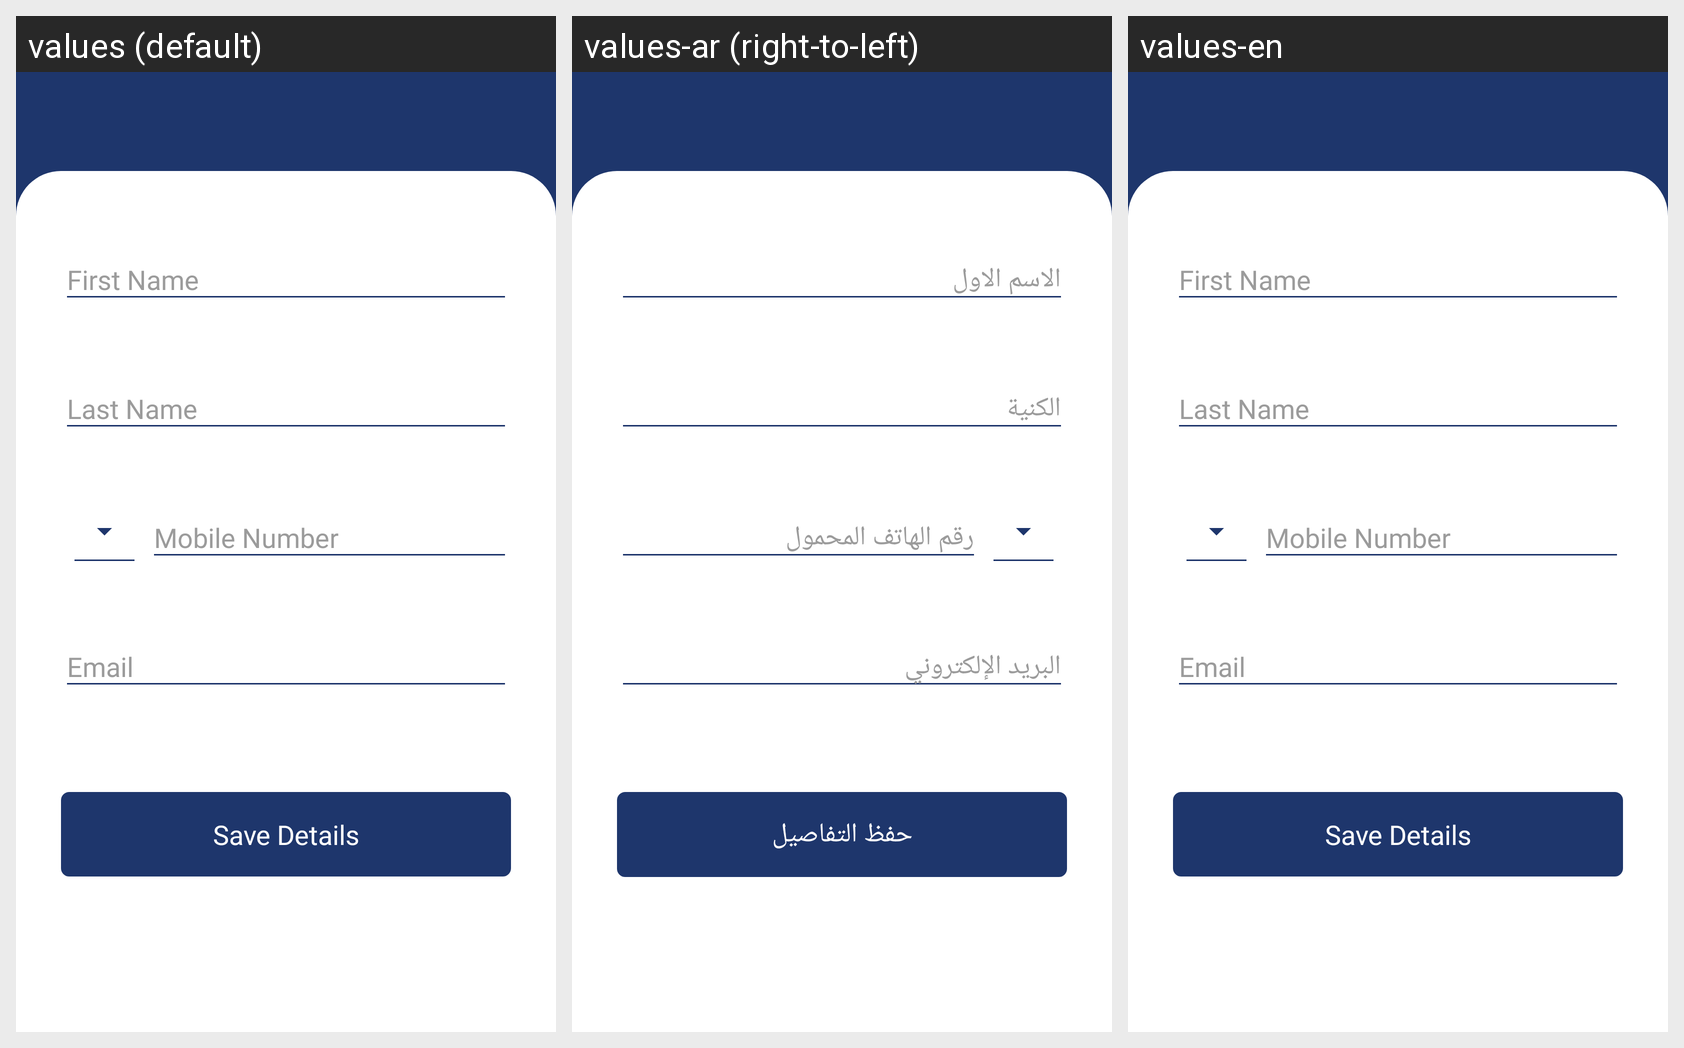

Strings drawn on this Android screen and how each of the app's shown locales translates them:
Android screen res/layout/activity_edit_information.xml rendered under 3 locales, left to right: values (default), values-ar (right-to-left), values-en. Device: Nexus 5 (rendered at 1080×1920; each locale shown at half size, 540×960, under a caption strip naming it); theme AppTheme.NoActionBar.
Strings drawn on this screen, with the default value and each locale's value (text and hints the layout hard-codes, and strings that could not be matched under every locale, appear in the picture but are not listed):

firstName
  values: First Name
  values-ar: الاسم الاول
  values-en: First Name

lastName
  values: Last Name
  values-ar: الكنية
  values-en: Last Name

mobileNumber
  values: Mobile Number
  values-ar: رقم الهاتف المحمول
  values-en: Mobile Number

email
  values: Email
  values-ar: البريد الإلكتروني
  values-en: Email

saveDetails
  values: Save Details
  values-ar: حفظ التفاصيل
  values-en: Save Details
